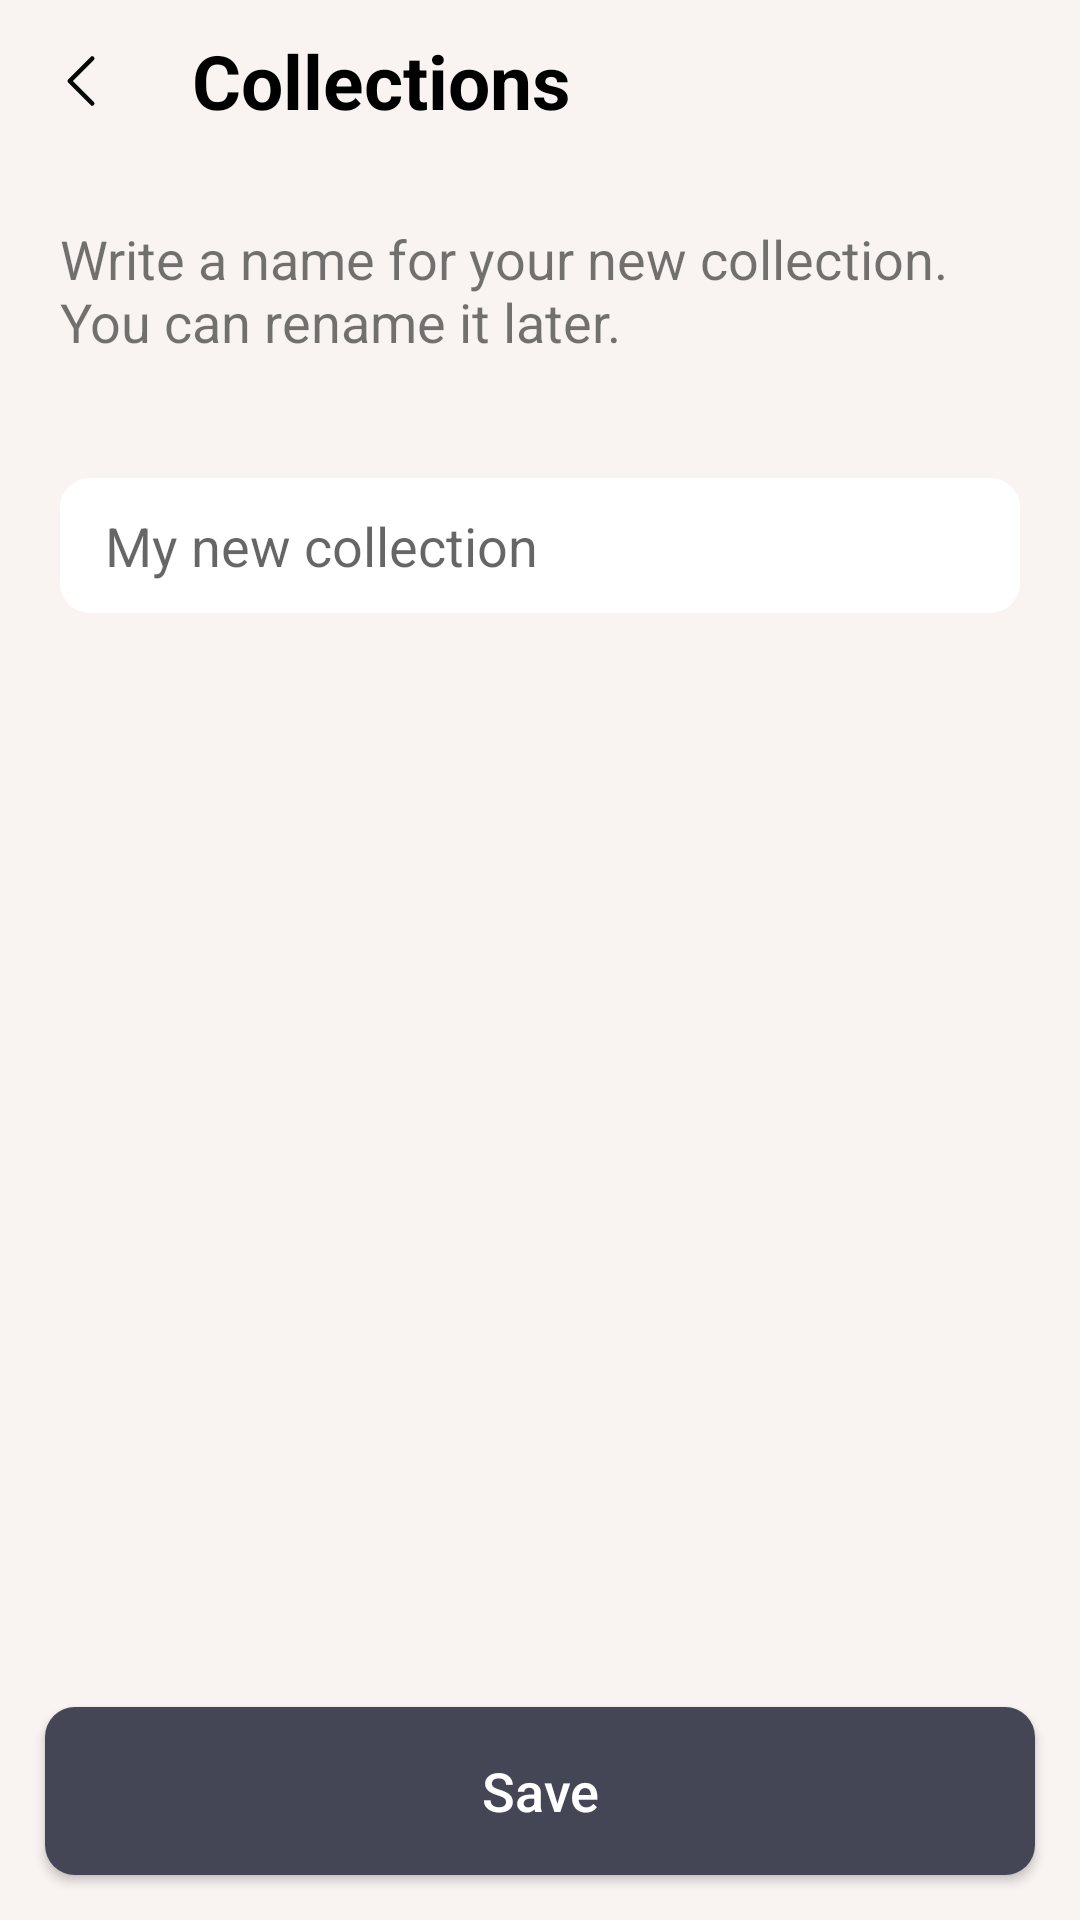

Reconstruct the res/layout file that produces this screen, plus the resources it refers to.
<!-- AndroidManifest.xml: application theme Theme.Daily -->
<!-- res/layout/fragment_new_collection.xml -->
<?xml version="1.0" encoding="utf-8"?>
<androidx.constraintlayout.widget.ConstraintLayout xmlns:android="http://schemas.android.com/apk/res/android"
    android:layout_width="match_parent"
    android:layout_height="match_parent"
    xmlns:app="http://schemas.android.com/apk/res-auto"
    android:background="@color/background">
    <LinearLayout
        android:weightSum="3"
        android:id="@+id/llHeader"
        android:layout_width="match_parent"
        android:layout_height="wrap_content"
        app:layout_constraintTop_toTopOf="parent">

        <ImageView
            android:id="@+id/ivBack"
            android:layout_width="wrap_content"
            android:layout_height="wrap_content"
            android:padding="15dp"
            android:src="@drawable/back" />

        <TextView
            android:layout_weight="3"
            android:layout_width="wrap_content"
            android:layout_height="wrap_content"
            android:padding="10dp"
            android:text="@string/collections"
            android:textColor="@color/black"
            android:textSize="25dp"
            android:textStyle="bold" />

    </LinearLayout>
    <TextView
        android:id="@+id/tvName"
        android:padding="20dp"
        android:textSize="18dp"
        android:text="@string/collections_content"
        app:layout_constraintStart_toStartOf="parent"
        app:layout_constraintTop_toBottomOf="@id/llHeader"
        android:layout_width="wrap_content"
        android:layout_height="wrap_content"/>
    <LinearLayout
        android:layout_margin="20dp"
        android:background="@drawable/background_custom"
        app:layout_constraintTop_toBottomOf="@id/tvName"
        android:layout_width="match_parent"
        android:layout_height="45dp">
        <EditText
            android:id="@+id/edtAdd"
            android:paddingStart="15dp"
            android:hint="@string/my_new_collections"
            android:background="@null"
            android:layout_width="match_parent"
            android:layout_height="match_parent"/>
    </LinearLayout>
    <androidx.appcompat.widget.AppCompatButton
        android:textSize="18dp"
        android:textAllCaps="false"
        android:id="@+id/btnSave"
        android:textColor="@color/white"
        android:text="@string/save"
        android:layout_margin="15dp"
        android:background="@drawable/custom_bg_button"
        app:layout_constraintBottom_toBottomOf="parent"
        android:layout_width="match_parent"
        android:layout_height="56dp"
        android:layout_marginBottom="20dp"/>
</androidx.constraintlayout.widget.ConstraintLayout>
<!-- resources referenced by this layout -->
<resources>
  <color name="background">#F9F4F2</color>
  <color name="black">#FF000000</color>
  <color name="white">#FFFFFFFF</color>
  <!-- drawable back (drawable) -->
  <vector xmlns:android="http://schemas.android.com/apk/res/android"
      android:width="24dp"
      android:height="24dp"
      android:viewportWidth="24"
      android:viewportHeight="24">
    <path
        android:pathData="M15.75,19.5L8.25,12L15.75,4.5"
        android:strokeLineJoin="round"
        android:strokeWidth="1.5"
        android:fillColor="#00000000"
        android:strokeColor="#070707"
        android:strokeLineCap="round"/>
  </vector>
  <!-- drawable background_custom (drawable) -->
  <?xml version="1.0" encoding="utf-8"?>
  <shape xmlns:android="http://schemas.android.com/apk/res/android">
      <corners android:radius="10dp"/>
      <solid android:color="#FFFF"/>
      <size android:width="50dp"
          android:height="50dp"/>
  </shape>
  <!-- drawable custom_bg_button (drawable) -->
  <?xml version="1.0" encoding="utf-8"?>
  <shape xmlns:android="http://schemas.android.com/apk/res/android">
      <corners android:radius="10dp"/>
      <solid android:color="@color/gray"/>
      <size android:width="50dp"
          android:height="50dp"/>
  </shape>
  <string name="collections">Collections</string>
  <string name="collections_content">Write a name for your new collection. You can rename it later.</string>
  <string name="my_new_collections">My new collection</string>
  <string name="save">Save</string>
  <style name="Theme.Daily" parent="Base.Theme.Daily" />
  <color name="gray">#444655</color>
  <style name="Base.Theme.Daily" parent="Theme.AppCompat.Light.NoActionBar">
          
          
      </style>
</resources>
